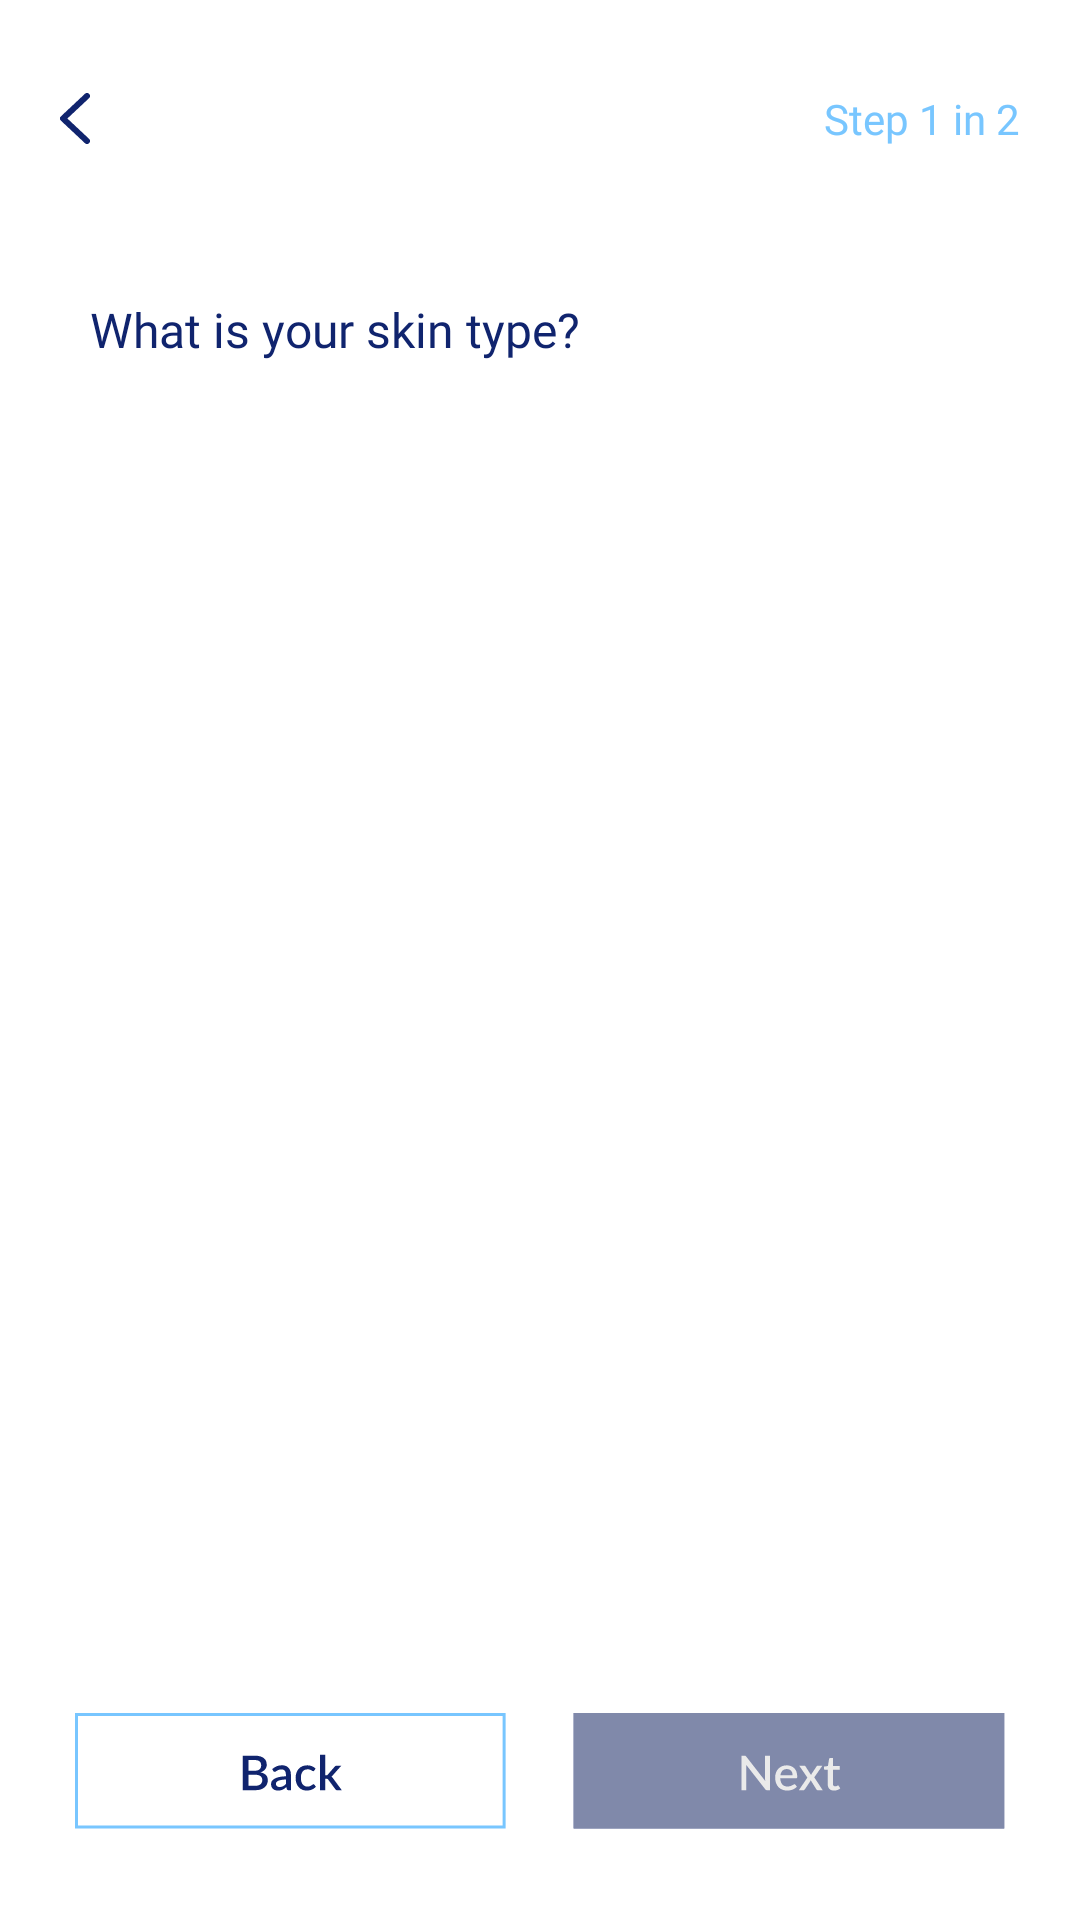

Write the Android layout XML for this screen, with the resource values it uses.
<!-- AndroidManifest.xml: application theme Theme.GeoCare -->
<!-- res/layout/activity_survey_skin_type.xml -->
<?xml version="1.0" encoding="utf-8"?>
<androidx.constraintlayout.widget.ConstraintLayout xmlns:android="http://schemas.android.com/apk/res/android"
    xmlns:app="http://schemas.android.com/apk/res-auto"
    xmlns:tools="http://schemas.android.com/tools"
    android:layout_width="match_parent"
    android:layout_height="match_parent"
    tools:context=".Register.SurveySkinType"
    android:paddingBottom="30dp">
    <LinearLayout
        android:layout_width="match_parent"
        android:layout_height="wrap_content"
        android:id="@+id/survey1_layout"
        android:orientation="vertical"
        app:layout_constraintTop_toTopOf="parent"
        app:layout_constraintStart_toStartOf="parent">

        <RelativeLayout
            android:layout_width="match_parent"
            android:layout_height="wrap_content"
            android:layout_marginTop="10dp">
            <ImageView
                android:id="@+id/Survey1_back_icon"
                android:layout_width="wrap_content"
                android:layout_height="wrap_content"
                android:src="@drawable/back_button"
                android:layout_margin="20dp"
                android:layout_centerVertical="true"/>

            <TextView
                android:layout_width="wrap_content"
                android:layout_height="wrap_content"
                android:fontFamily="@font/lato_semibold"
                android:textSize="14dp"
                android:textColor="@color/blue"
                android:layout_alignParentRight="true"
                android:text="Step 1 in 2"
                android:layout_margin="20dp"
                android:layout_centerVertical="true"/>
        </RelativeLayout>


        <TextView
            android:layout_width="wrap_content"
            android:layout_height="wrap_content"
            android:fontFamily="@font/lato_bold"
            android:textSize="16dp"
            android:textColor="@color/blue_deep"
            android:text="What is your skin type?"
            android:layout_marginLeft="30dp"
            android:layout_marginTop="30dp"/>
        <androidx.recyclerview.widget.RecyclerView
            android:layout_width="match_parent"
            android:layout_height="wrap_content"
            android:layout_gravity="center"
            android:id="@+id/skinSurveyRecyclerView"
            android:padding="20dp">

        </androidx.recyclerview.widget.RecyclerView>






























































































































    </LinearLayout>
    <ImageView
                    android:id="@+id/Survey1_back_button"
                    android:layout_width="wrap_content"
                    android:layout_height="wrap_content"
                    android:src="@drawable/back_rect_button"
                    android:layout_alignParentLeft="true"
                    android:layout_marginLeft="25dp"
        app:layout_constraintBottom_toBottomOf="parent"
        app:layout_constraintStart_toStartOf="parent"/>
                <ImageView
                    android:id="@+id/Survey1_next_button"
                    android:layout_width="wrap_content"
                    android:layout_height="wrap_content"
                    android:src="@drawable/next_button"
                    android:layout_alignParentRight="true"
                   app:layout_constraintBottom_toBottomOf="parent"
                   app:layout_constraintEnd_toEndOf="parent"
                    android:layout_marginRight="25dp"/>


</androidx.constraintlayout.widget.ConstraintLayout>
<!-- resources referenced by this layout -->
<resources>
  <color name="blue">#78C6FF</color>
  <color name="blue_deep">#10246E</color>
  <!-- drawable back_button: png bitmap (drawable, 389 bytes) -->
  <!-- drawable back_rect_button: vector/xml drawable (drawable, 4407 chars, omitted) -->
  <!-- drawable dry_skin: png bitmap (drawable, 14125 bytes) -->
  <!-- drawable next_button: vector/xml drawable (drawable, 3236 chars, omitted) -->
  <!-- drawable normal_skin: png bitmap (drawable, 15314 bytes) -->
  <!-- drawable oily_skin: png bitmap (drawable, 16623 bytes) -->
  <!-- drawable sensitive_skin: png bitmap (drawable, 15033 bytes) -->
  <style name="Theme.GeoCare" parent="Base.Theme.GeoCare" />
  <style name="Base.Theme.GeoCare" parent="Theme.MaterialComponents.DayNight.NoActionBar">
          
          
          <item name="android:statusBarColor" tools:targetApi="TIRAMISU">@color/black</item>
          <item name="android:windowLightStatusBar">true</item>
          <item name="android:windowActivityTransitions">true</item>
      </style>
  <color name="black">#FF000000</color>
</resources>
